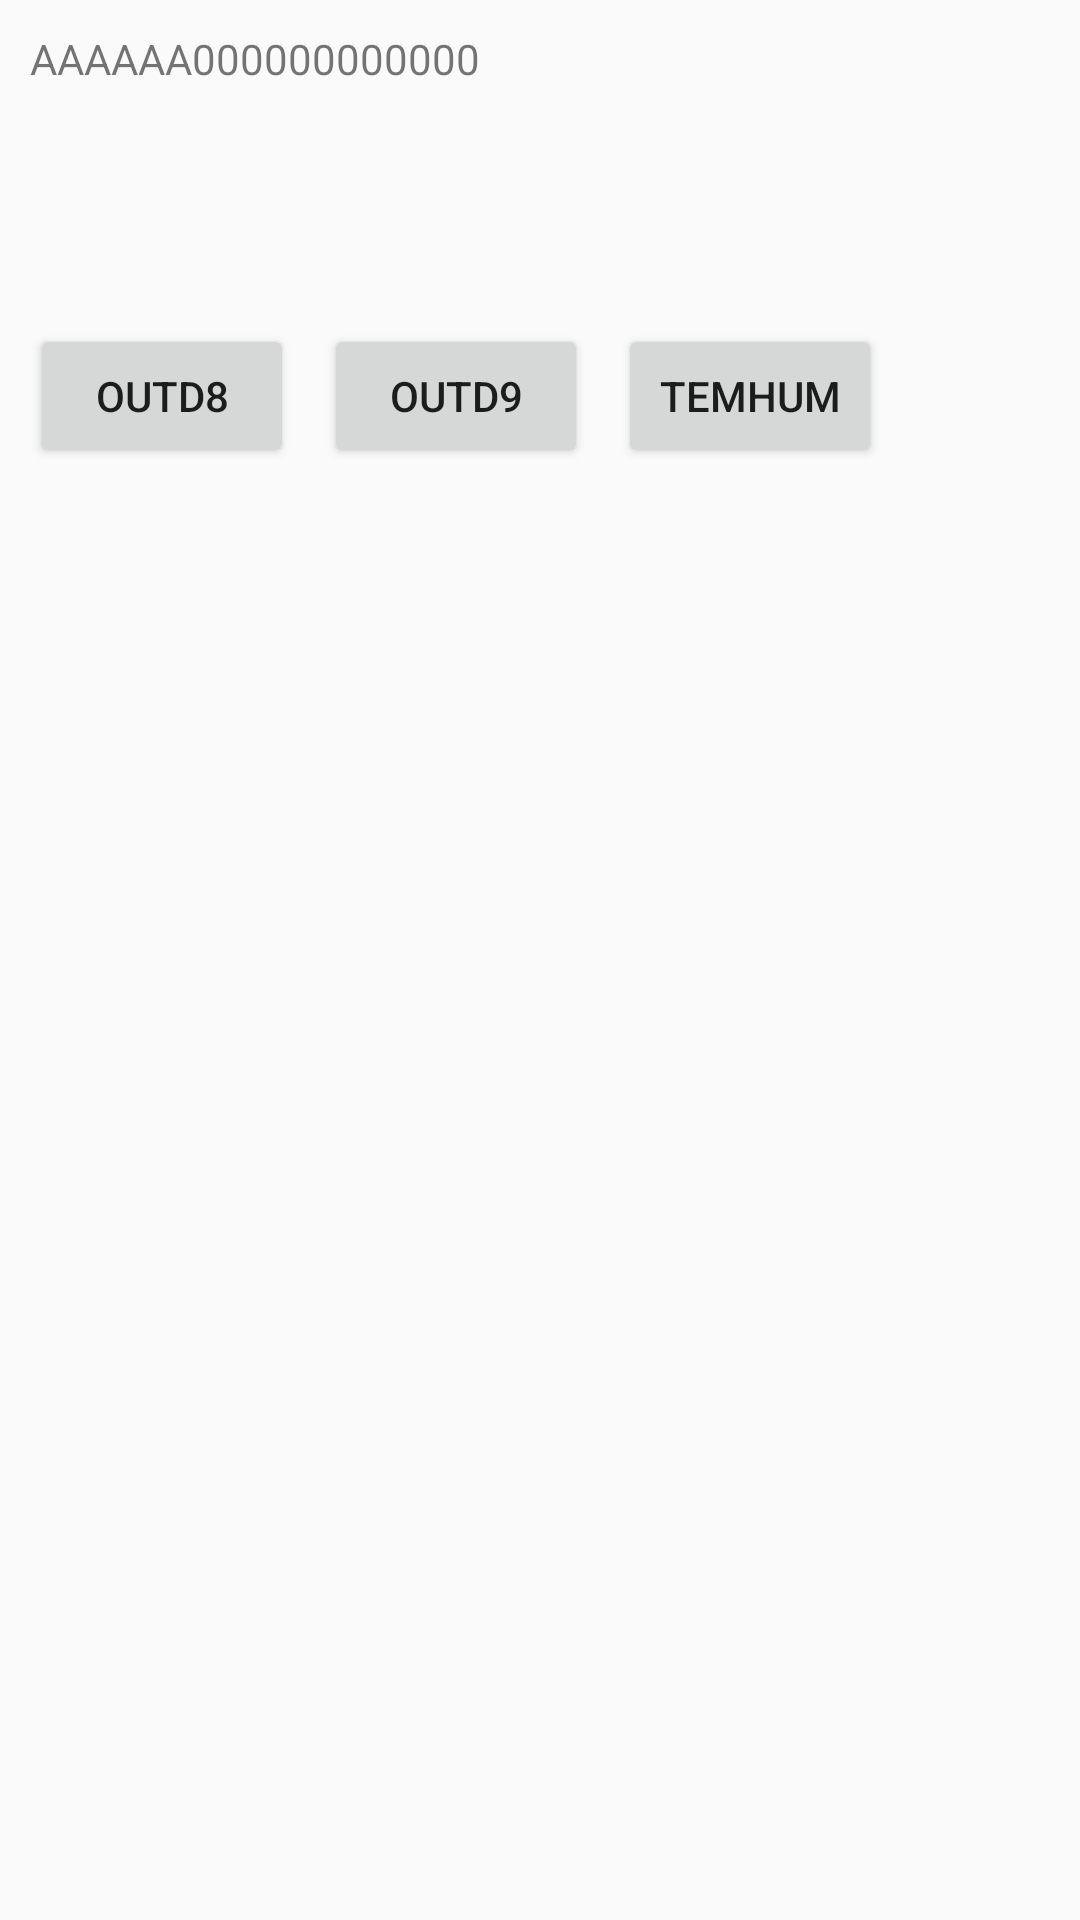

Layout XML and referenced resources for this Android screen:
<!-- AndroidManifest.xml: activity theme ImageTranslucentTheme -->
<!-- res/layout/activity_main.xml -->
<?xml version="1.0" encoding="utf-8"?>
<android.support.constraint.ConstraintLayout xmlns:android="http://schemas.android.com/apk/res/android"
    xmlns:app="http://schemas.android.com/apk/res-auto"
    xmlns:tools="http://schemas.android.com/tools"
    android:layout_width="match_parent"
    android:layout_height="match_parent"
    tools:context="com.sz_device.MainActivity">

    <LinearLayout
        android:layout_width="784dp"
        android:layout_height="391dp"
        android:orientation="vertical"
        tools:layout_editor_absoluteY="8dp"
        tools:layout_editor_absoluteX="8dp">

        <TextView
            android:id="@+id/tInfo"
            android:layout_width="wrap_content"
            android:layout_height="wrap_content"
            android:layout_marginTop="10dp"
            android:layout_marginLeft="10dp"
            android:text="AAAAAA000000000000"/>

        <TextView
            android:id="@+id/tInfo1"
            android:layout_width="wrap_content"
            android:layout_height="wrap_content"
            android:layout_marginTop="30dp"
            android:layout_marginLeft="10dp"
          />

        <LinearLayout
            android:layout_width="wrap_content"
            android:layout_height="wrap_content"
            android:orientation="horizontal">

            <Button
                android:id="@+id/btn1"
                android:layout_width="wrap_content"
                android:layout_height="wrap_content"
                android:layout_marginTop="30dp"
                android:layout_marginLeft="10dp"
                android:text="OUTD8"/>

            <Button
                android:id="@+id/btn2"
                android:layout_width="wrap_content"
                android:layout_height="wrap_content"
                android:layout_marginTop="30dp"
                android:layout_marginLeft="10dp"
                android:text="OUTD9"/>

            <Button
                android:id="@+id/btn3"
                android:layout_width="wrap_content"
                android:layout_height="wrap_content"
                android:layout_marginTop="30dp"
                android:layout_marginLeft="10dp"
                android:text="TEMHUM"/>

        </LinearLayout>
    </LinearLayout>

</android.support.constraint.ConstraintLayout>
<!-- resources referenced by this layout -->
<resources>
  <style name="ImageTranslucentTheme" parent="AppTheme">
          <item name="android:windowTranslucentStatus">true</item>
          <item name="android:windowTranslucentNavigation">true</item>
      </style>
  <style name="AppTheme" parent="Theme.AppCompat.Light.DarkActionBar">
          
          <item name="colorPrimary">@color/colorPrimary</item>
          <item name="colorPrimaryDark">@color/colorPrimaryDark</item>
          <item name="colorAccent">@color/colorAccent</item>
          <item name="android:windowTranslucentStatus">true</item>
      </style>
  <color name="colorPrimary">#3F51B5</color>
  <color name="colorPrimaryDark">#303F9F</color>
  <color name="colorAccent">#FF4081</color>
</resources>
